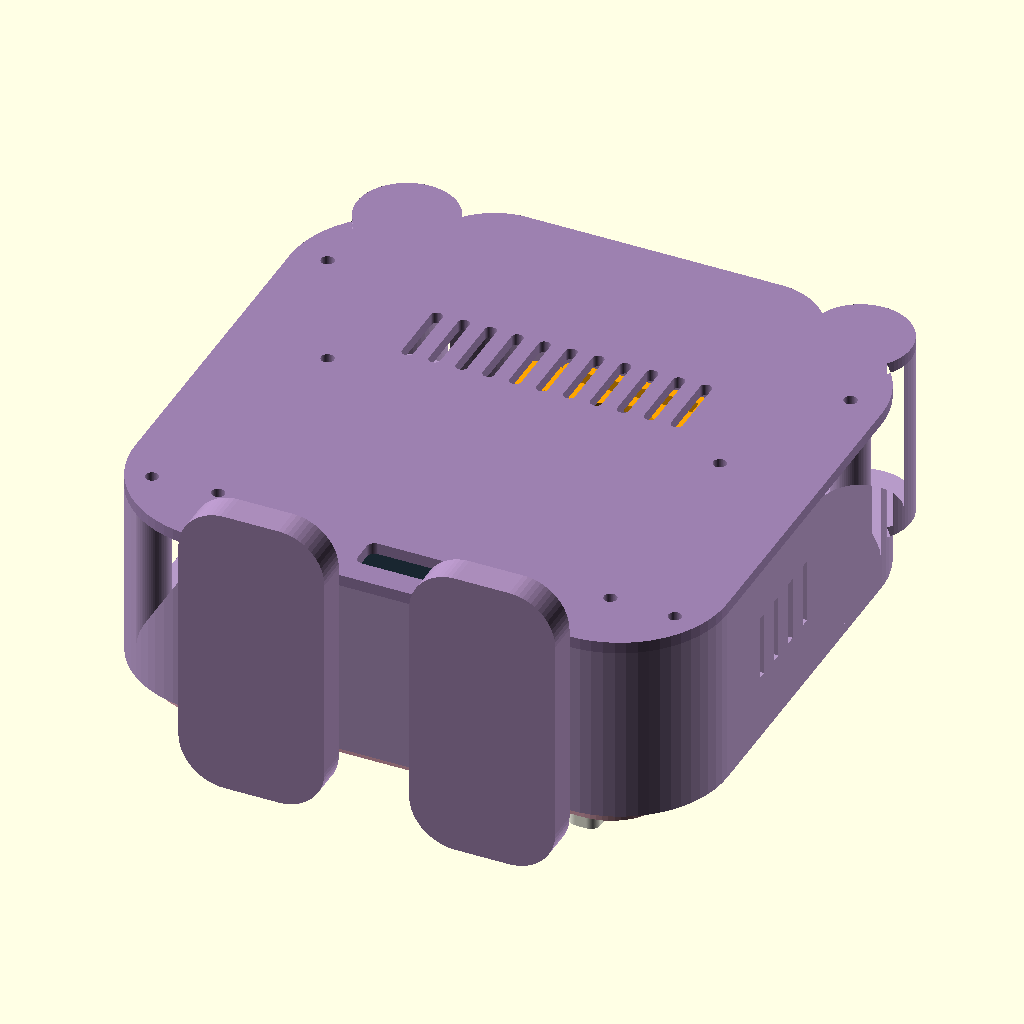
Cell 1: the model at its default parameters.
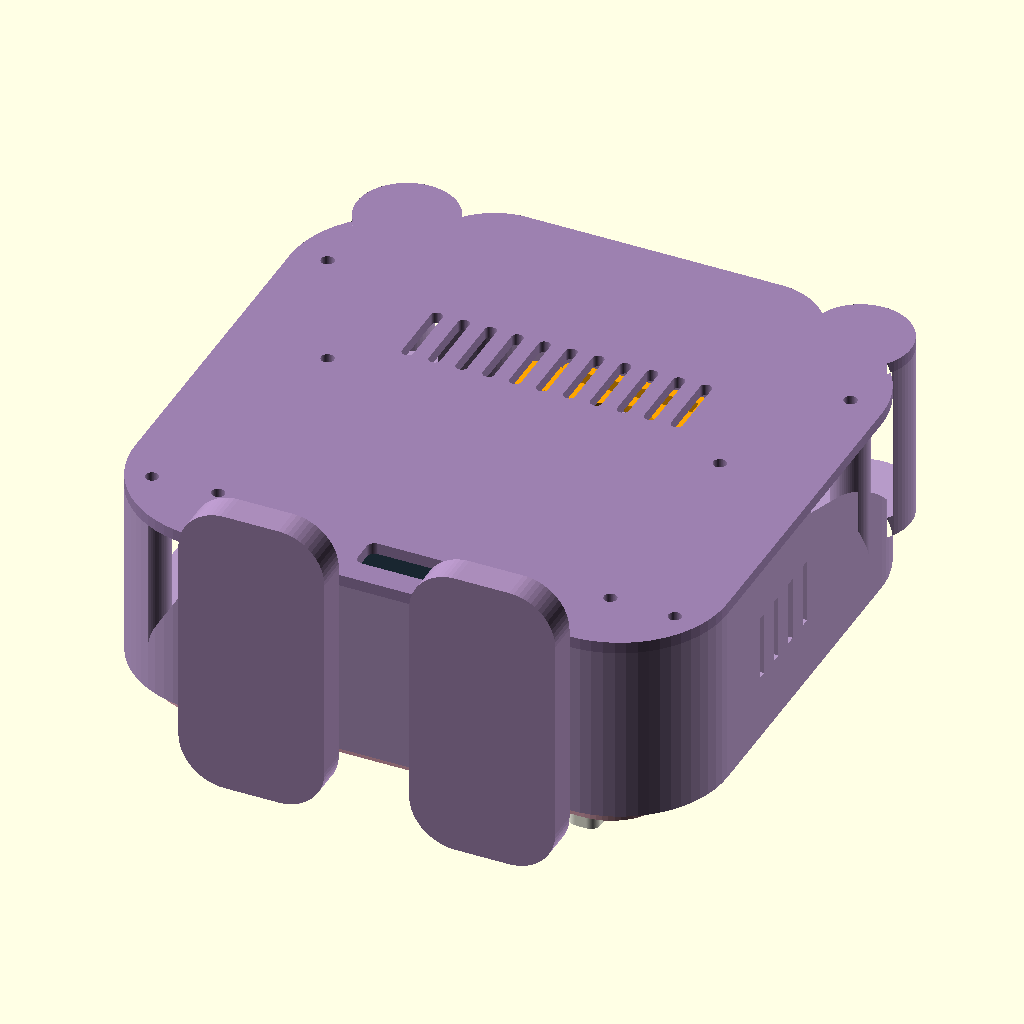
Cell 2: wall = 5.6 (everything else at default).
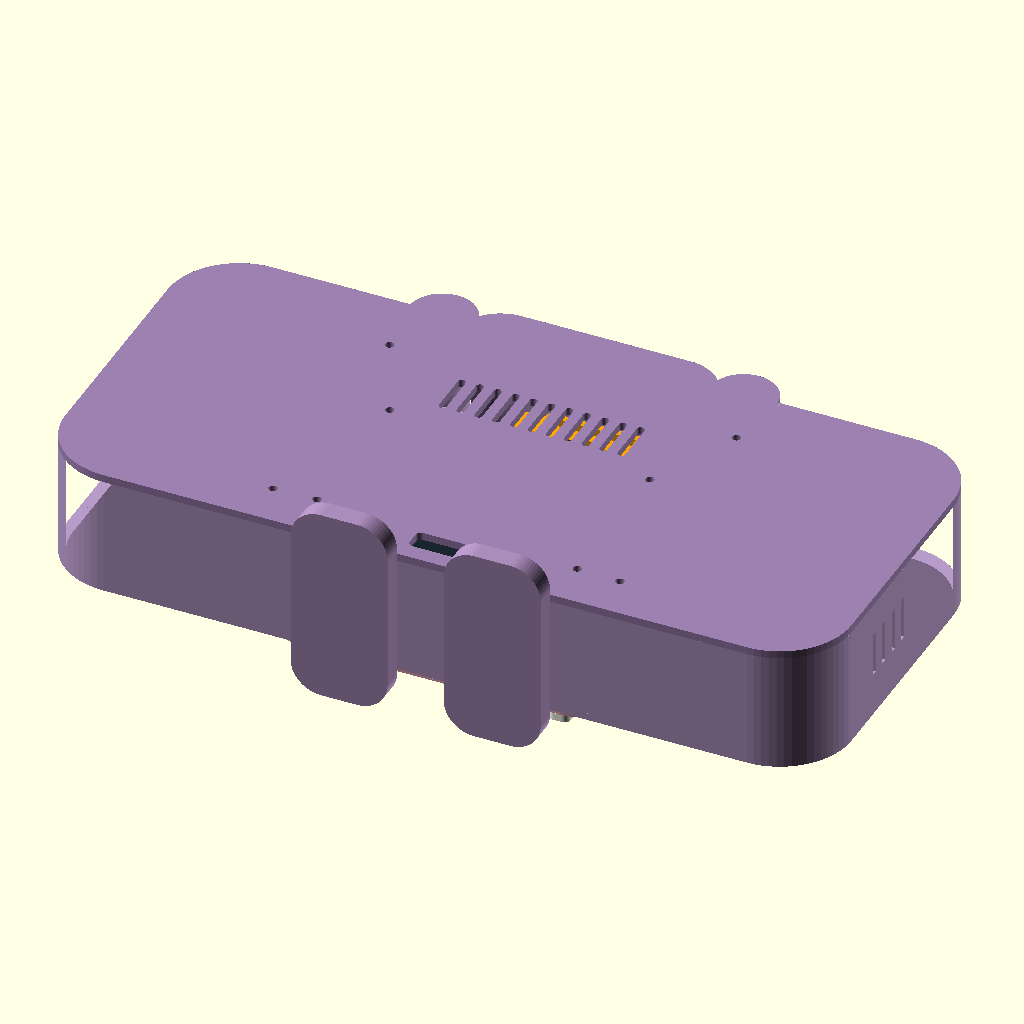
Cell 3 — body_w set to 308, the other parameters unchanged.
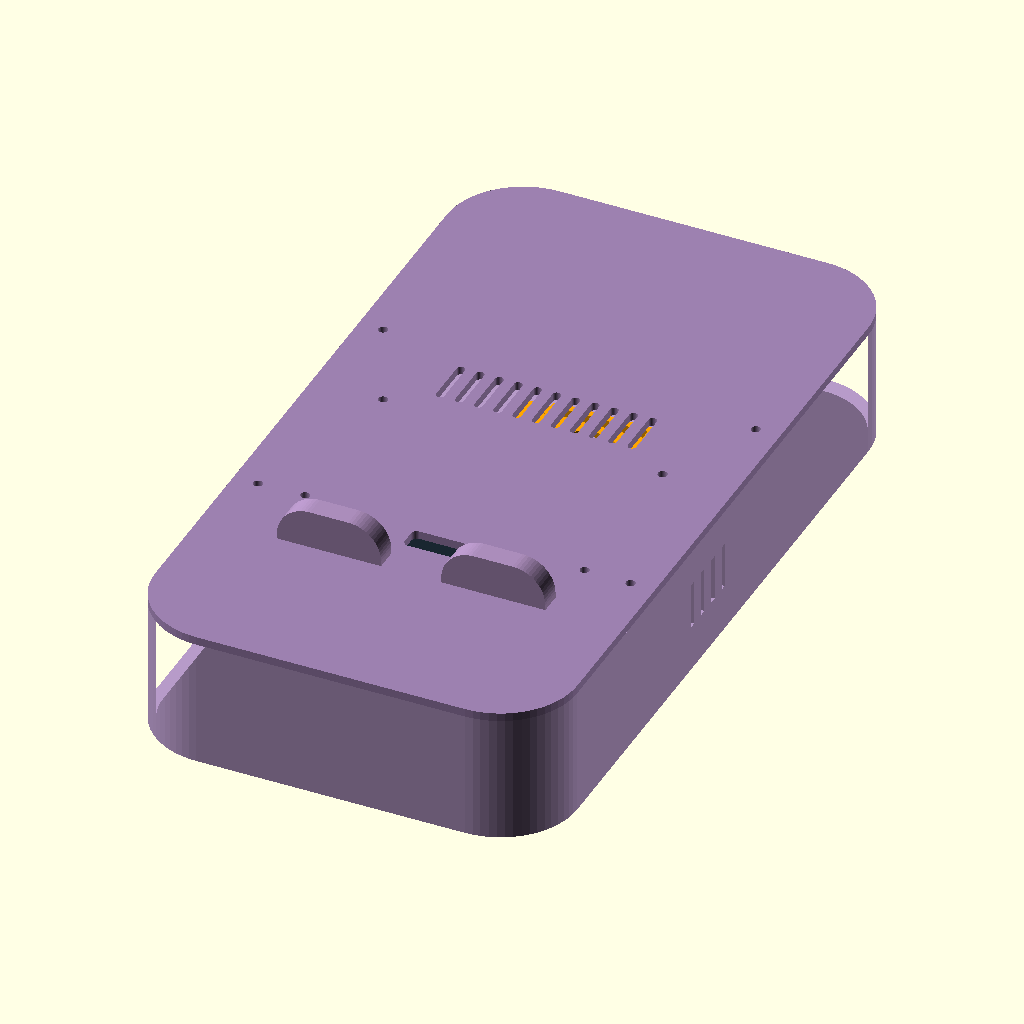
Cell 4 — body_h set to 284, the other parameters unchanged.
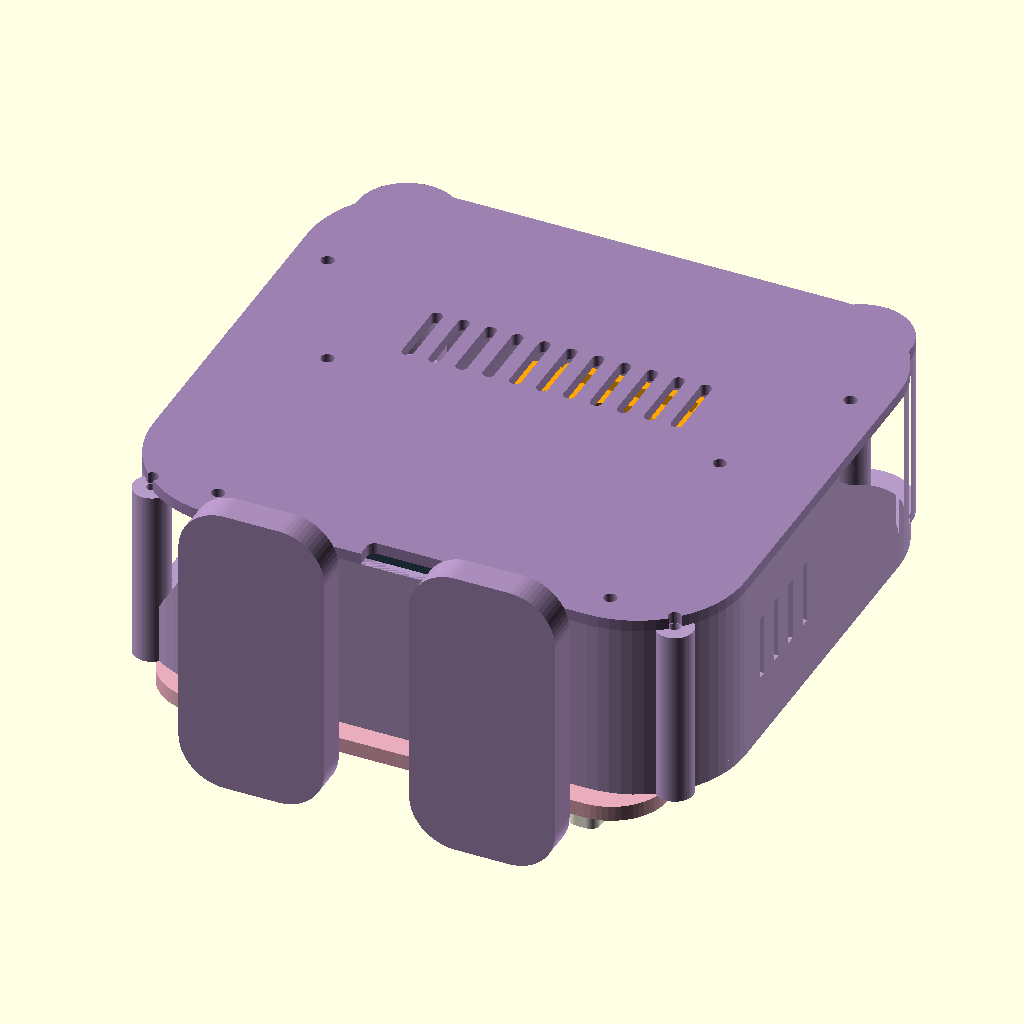
Cell 5 — body_y set to 20, the other parameters unchanged.
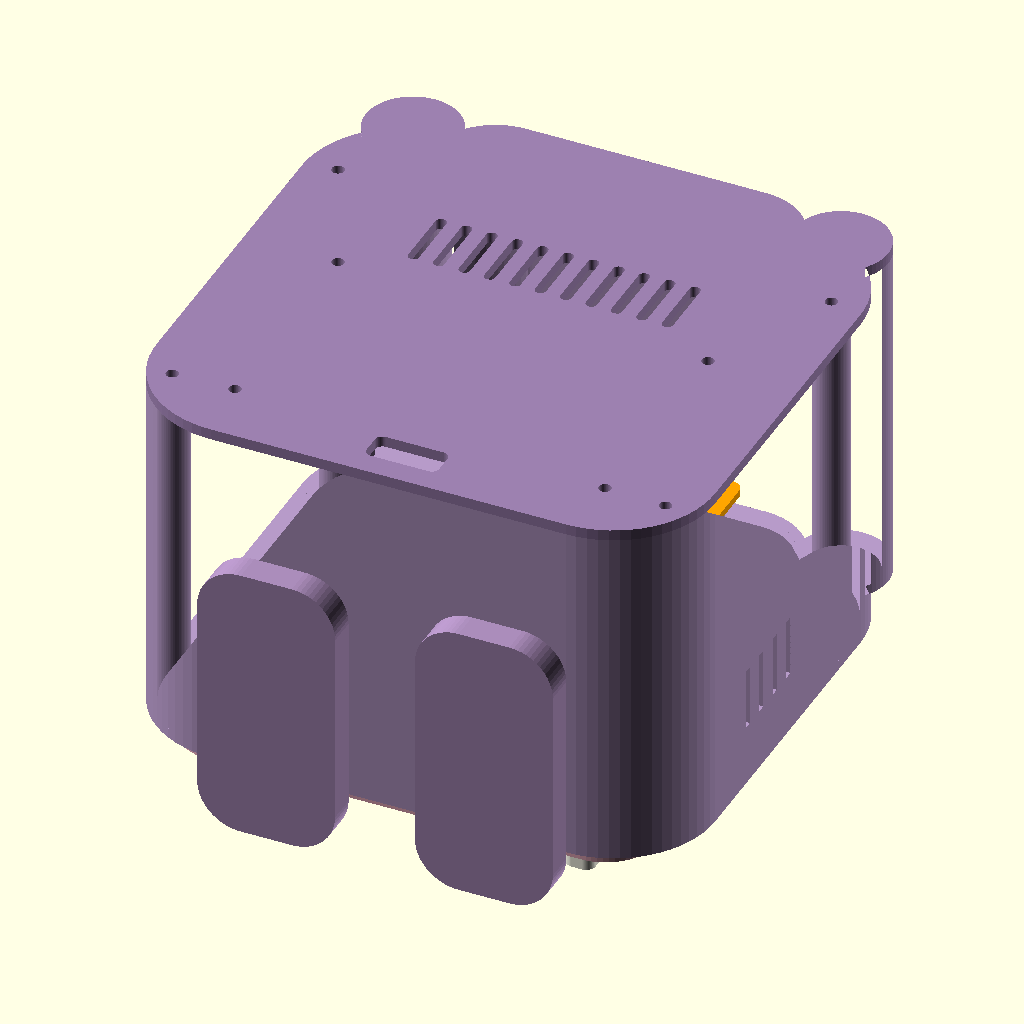
Cell 6 — depth set to 100, the other parameters unchanged.
All cells are drawn from the same view direction (rotation 55°, 0°, 25°, orthographic, colour scheme Cornfield), but the view is re-fitted for each cell, so position and scale can differ between cells as well as the parameter.
Source of the model, design/enclosure/hippo-v0/hippo.scad:
// Hippo v0: fit-check prototype. Units mm. OpenSCAD 2021.01.
// XY = face, +Z = toward rear. Printed pieces are laid flat at Z=0.
part = "assembly";
$fn=64;
wall=2.8;
body_w=154;
body_h=142;
body_y=10;
depth=50;
board_w=110;
board_h=69;
board_y=-12;
// Generous provisional window, NOT a verified glass or active-area dimension.
window_w=112;
window_h=70;
camera_y=65;
body_screws=[[-68,-43],[68,-43],[-68,55],[68,55]];
board_screws=[[-51,board_y-30.5],[51,board_y-30.5],[-51,board_y+30.5],[51,board_y+30.5]];
module rr(w,h,r){offset(r=r) square([w-2*r,h-2*r],center=true);}
module outline(){union(){translate([0,body_y])rr(body_w,body_h,28);translate([0,76])rr(76,30,8);for(s=[-1,1]){translate([s*59,80])circle(r=13);translate([s*33,73])circle(r=18);}}}
module window(extra=0){translate([0,board_y])rr(window_w+extra,window_h+extra,2);}
module fastener_points(){for(p=body_screws)translate(p)children();}
module camera_mount_points(){for(x=[-25,25],y=[-10,10])translate([x,camera_y+y])children();}
module front(){difference(){union(){linear_extrude(wall)difference(){outline();window();translate([0,camera_y])circle(r=11);}
 linear_extrude(depth-3)difference(){outline();offset(delta=-wall)outline();}
 fastener_points()linear_extrude(depth-3)circle(r=4.8);
 camera_mount_points()linear_extrude(12)circle(r=4);
 }
 // Shell screw pilot holes accessible from rear.
 translate([0,0,depth-15])fastener_points()linear_extrude(16)circle(d=2.8);
 translate([0,0,4])camera_mount_points()linear_extrude(10)circle(d=2.0);
 // Side service opening: generous provisional opening, not fitted USB cutouts.
 translate([-body_w/2-1,-38,16])cube([8,57,20]);
 // Right side acoustic openings.
 for(y=[-15,-7,1,9])translate([body_w/2-5,y,17])cube([9,2.5,17]);
 }}
module back(){difference(){linear_extrude(3)outline();
 fastener_points()translate([0,0,-1])linear_extrude(5)circle(d=3.4);
 for(p=board_screws)translate([p[0],p[1],-1])cylinder(d=3.4,h=5);
 for(x=[-35:7:35])translate([x,37,-1])linear_extrude(5)rr(3,19,1.4);
 translate([0,-50,-1])linear_extrude(5)rr(20,9,2);
 // Camera carriage adjustment holes, accepts screws/nylon spacers.
 }}
module lip(){linear_extrude(4)difference(){translate([0,board_y])rr(132,90,15);window();}}
module muzzle(){difference(){linear_extrude(7)translate([0,40])rr(108,25,12);
 for(x=[-29,29])translate([x,42,-1])linear_extrude(9)scale([1.6,1])circle(r=3.3);
 // Recess overlapping lip and upper teeth so separate prints seat together.
 translate([0,0,3])lip();
 for(x=[-50,50])translate([x,board_y+40,-0.1])linear_extrude(3.2)rr(8.4,10.4,2.5);
 }}
module nostril(){linear_extrude(1.5)scale([1.6,1])circle(r=3.8);}
module tooth(){linear_extrude(3)rr(8,10,2.5);}
module eye(){linear_extrude(3)circle(r=10);}
module pupil(){linear_extrude(1.5)circle(r=4);}
module ear_inner(){linear_extrude(2)scale([0.7,1])circle(r=8);}
module spacer(){difference(){cylinder(d=8,h=22);translate([0,0,-1])cylinder(d=2.8,h=24);}}
module camera_tray(){difference(){union(){linear_extrude(2)rr(60,40,3);
 translate([0,0,2])linear_extrude(3)difference(){rr(38.2,38.2,2);square([32.6,32.6],center=true);}}
 translate([0,0,-1])cylinder(d=25,h=7);
 for(x=[-25,25],y=[-10,10])translate([x,y,-1])linear_extrude(7)hull(){translate([0,-2])circle(d=2.5);translate([0,2])circle(d=2.5);}
 // Strap slots: retain PCB from back, do not press on optical parts.
 for(x=[-20,20])translate([x,0,-1])linear_extrude(7)rr(3.2,12,1);
 }}
module foot(){difference(){union(){linear_extrude(8)rr(38,78,12);
 // Slide-on socket for 50 mm-deep body bottom; requires fit check.
 translate([0,0,8])linear_extrude(3)difference(){rr(34,57,5);square([40,50.8],center=true);}}
 }}
module fit_frame(){linear_extrude(1.2)difference(){translate([0,board_y])rr(122,80,3);window();}}
module board_template(){linear_extrude(1.2)difference(){union(){translate([0,board_y])square([110,69],center=true);}translate([0,board_y])square([94,53],center=true);for(p=board_screws)translate(p)circle(d=4.2);}}
module assembly(){color("#b69ac8")front();color("#9c80af")translate([0,0,depth-3])back();
 color("#e8acbd")translate([0,0,-4])lip();color("#c9afd9")translate([0,0,-7])muzzle();
 for(x=[-29,29])color("#685374")translate([x,42,-8.5])nostril();
 for(s=[-1,1]){
 color("ivory")for(y=[board_y-40,board_y+40])translate([s*50,y,-7])tooth();
 color("ivory")translate([s*33,73,-3])eye();color("#302e3c")translate([s*33,73,-4.5])pupil();
 color("#dfb2c6")translate([s*59,80,-2])ear_inner();
 color("#aa8cba")translate([s*30,-69,25])rotate([-90,0,0])foot();
 }
 color("orange")translate([0,camera_y,12])camera_tray();
 // Transparent, provisional screen envelope shown for scale only.
 color([0.08,0.13,0.17,0.85])translate([-55,board_y-34.5,3])cube([110,69,3]);
 color("#202937")translate([0,camera_y,-0.5])cylinder(d=14,h=2);
}
if(part=="front")front();else if(part=="back")back();else if(part=="lip")lip();else if(part=="muzzle")muzzle();else if(part=="nostril")nostril();else if(part=="tooth")tooth();else if(part=="eye")eye();else if(part=="pupil")pupil();else if(part=="ear_inner")ear_inner();else if(part=="spacer")spacer();else if(part=="camera_tray")camera_tray();else if(part=="foot")foot();else if(part=="fit_frame")fit_frame();else if(part=="board_template")board_template();else if(part=="assembly")assembly();
Parameter table extracted from the source (name, type, default, range or options):
part: string, default "assembly"
wall: number, default 2.8
body_w: number, default 154
body_h: number, default 142
body_y: number, default 10
depth: number, default 50
board_w: number, default 110
board_h: number, default 69
board_y: number, default -12
window_w: number, default 112
window_h: number, default 70
camera_y: number, default 65
